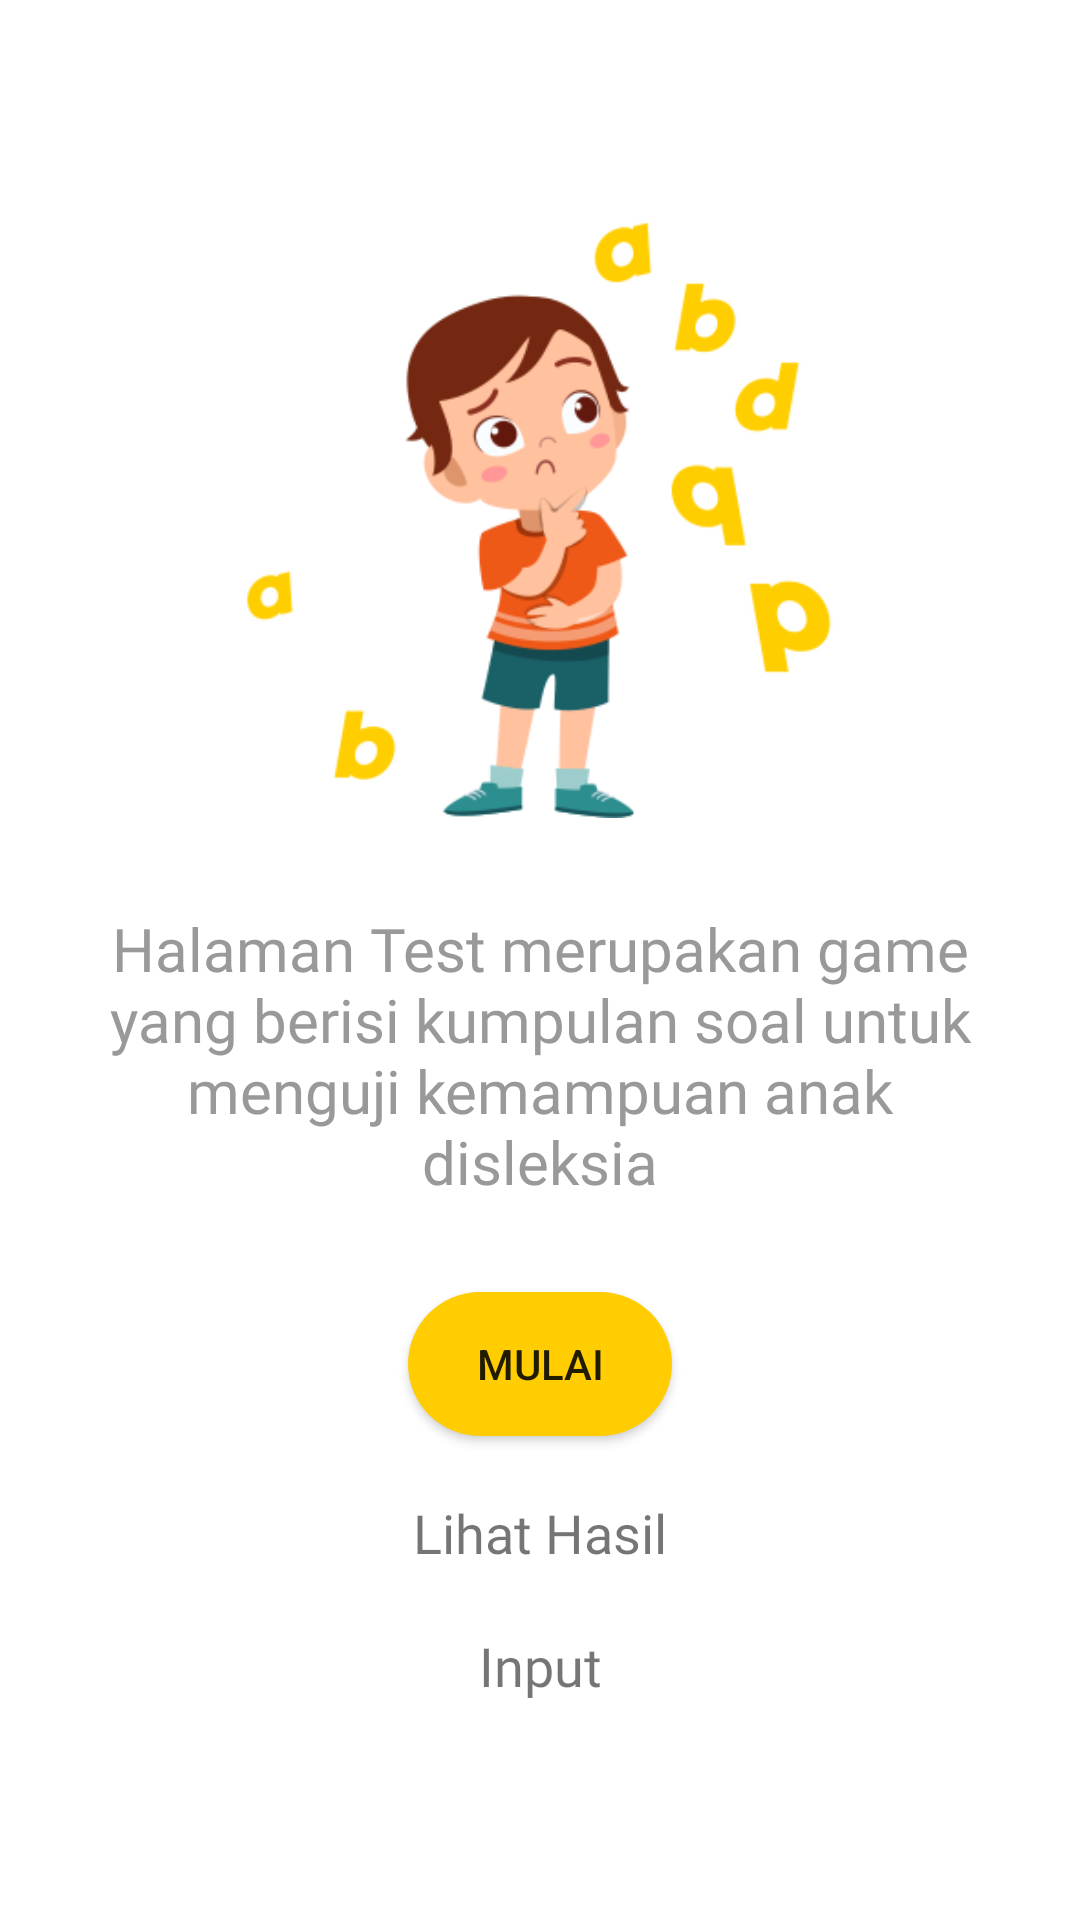

The Android layout XML behind this screen, and the referenced resources:
<!-- AndroidManifest.xml: application theme Theme.YukBaca -->
<!-- res/layout/activity_test__bermain_welcome.xml -->
<?xml version="1.0" encoding="utf-8"?>
<androidx.constraintlayout.widget.ConstraintLayout xmlns:android="http://schemas.android.com/apk/res/android"
    xmlns:app="http://schemas.android.com/apk/res-auto"
    xmlns:tools="http://schemas.android.com/tools"
    android:layout_width="match_parent"
    android:layout_height="match_parent"
    tools:context=".Test_Bermain_welcome">

    <LinearLayout
        android:id="@+id/linearLayout2"
        android:layout_width="0dp"
        android:layout_height="wrap_content"
        android:orientation="vertical"
        app:layout_constraintBottom_toBottomOf="parent"
        app:layout_constraintEnd_toEndOf="parent"
        app:layout_constraintStart_toStartOf="parent"
        app:layout_constraintTop_toTopOf="parent">

        <ImageView
            android:layout_width="200dp"
            android:layout_height="200dp"
            android:layout_gravity="center"
            android:src="@drawable/illustrasi2" />

        <TextView
            android:id="@+id/textView6"
            android:layout_width="match_parent"
            android:layout_height="wrap_content"
            android:layout_margin="30dp"
            android:fontFamily="@font/poppinsregular"
            android:gravity="center"
            android:text="@string/test_welcome"
            android:textColor="#999"
            android:textSize="20sp" />

        <Button
            android:id="@+id/btn_mulai_test"
            android:layout_width="wrap_content"
            android:layout_height="wrap_content"
            android:layout_gravity="center"
            android:background="@drawable/bg_button"
            android:text="Mulai" />
        <TextView
            android:id="@+id/lihatdata"
            android:linksClickable="true"
            android:layout_width="match_parent"
            android:layout_height="wrap_content"
            android:layout_marginTop="20dp"
            android:textSize="18sp"
            android:layout_gravity="center_horizontal"
            android:text="@string/lihat_hasil"
            android:fontFamily="@font/poppinsregular"
            android:textAlignment="center"/>
        <TextView
            android:id="@+id/input"
            android:linksClickable="true"
            android:layout_width="match_parent"
            android:layout_height="wrap_content"
            android:layout_marginTop="20dp"
            android:textSize="18sp"
            android:layout_gravity="center_horizontal"
            android:text="Input"
            android:fontFamily="@font/poppinsregular"
            android:textAlignment="center"/>
    </LinearLayout>


</androidx.constraintlayout.widget.ConstraintLayout>
<!-- resources referenced by this layout -->
<resources>
  <!-- drawable bg_button (drawable) -->
  <?xml version="1.0" encoding="utf-8"?>
  <shape xmlns:android="http://schemas.android.com/apk/res/android">
  
      <corners
          android:topLeftRadius="25dp"
          android:topRightRadius="25dp"
          android:bottomLeftRadius="25dp"
          android:bottomRightRadius="25dp" />
  
      <solid
          android:color="@color/colorPrimary" />
  
  </shape>
  <!-- drawable illustrasi2: png bitmap (drawable, 35177 bytes) -->
  <string name="lihat_hasil">Lihat Hasil </string>
  <string name="test_welcome">Halaman Test merupakan game yang berisi kumpulan soal untuk menguji kemampuan anak disleksia</string>
  <style name="Theme.YukBaca" parent="Theme.MaterialComponents.Light.NoActionBar">&gt;
          
          <item name="colorPrimary">@color/purple_500</item>
          <item name="colorPrimaryVariant">@color/purple_700</item>
          <item name="colorOnPrimary">@color/white</item>
          
          <item name="colorSecondary">@color/teal_200</item>
          <item name="colorSecondaryVariant">@color/teal_700</item>
          <item name="colorOnSecondary">@color/black</item>
          
          <item name="android:statusBarColor" tools:targetApi="l">?attr/colorPrimaryVariant</item>
  
          
      </style>
  <color name="colorPrimary">#ffcd01</color>
  <color name="purple_500">#FF6200EE</color>
  <color name="purple_700">#FF3700B3</color>
  <color name="white">#FFFFFFFF</color>
  <color name="teal_200">#FF03DAC5</color>
  <color name="teal_700">#FF018786</color>
  <color name="black">#FF000000</color>
</resources>
